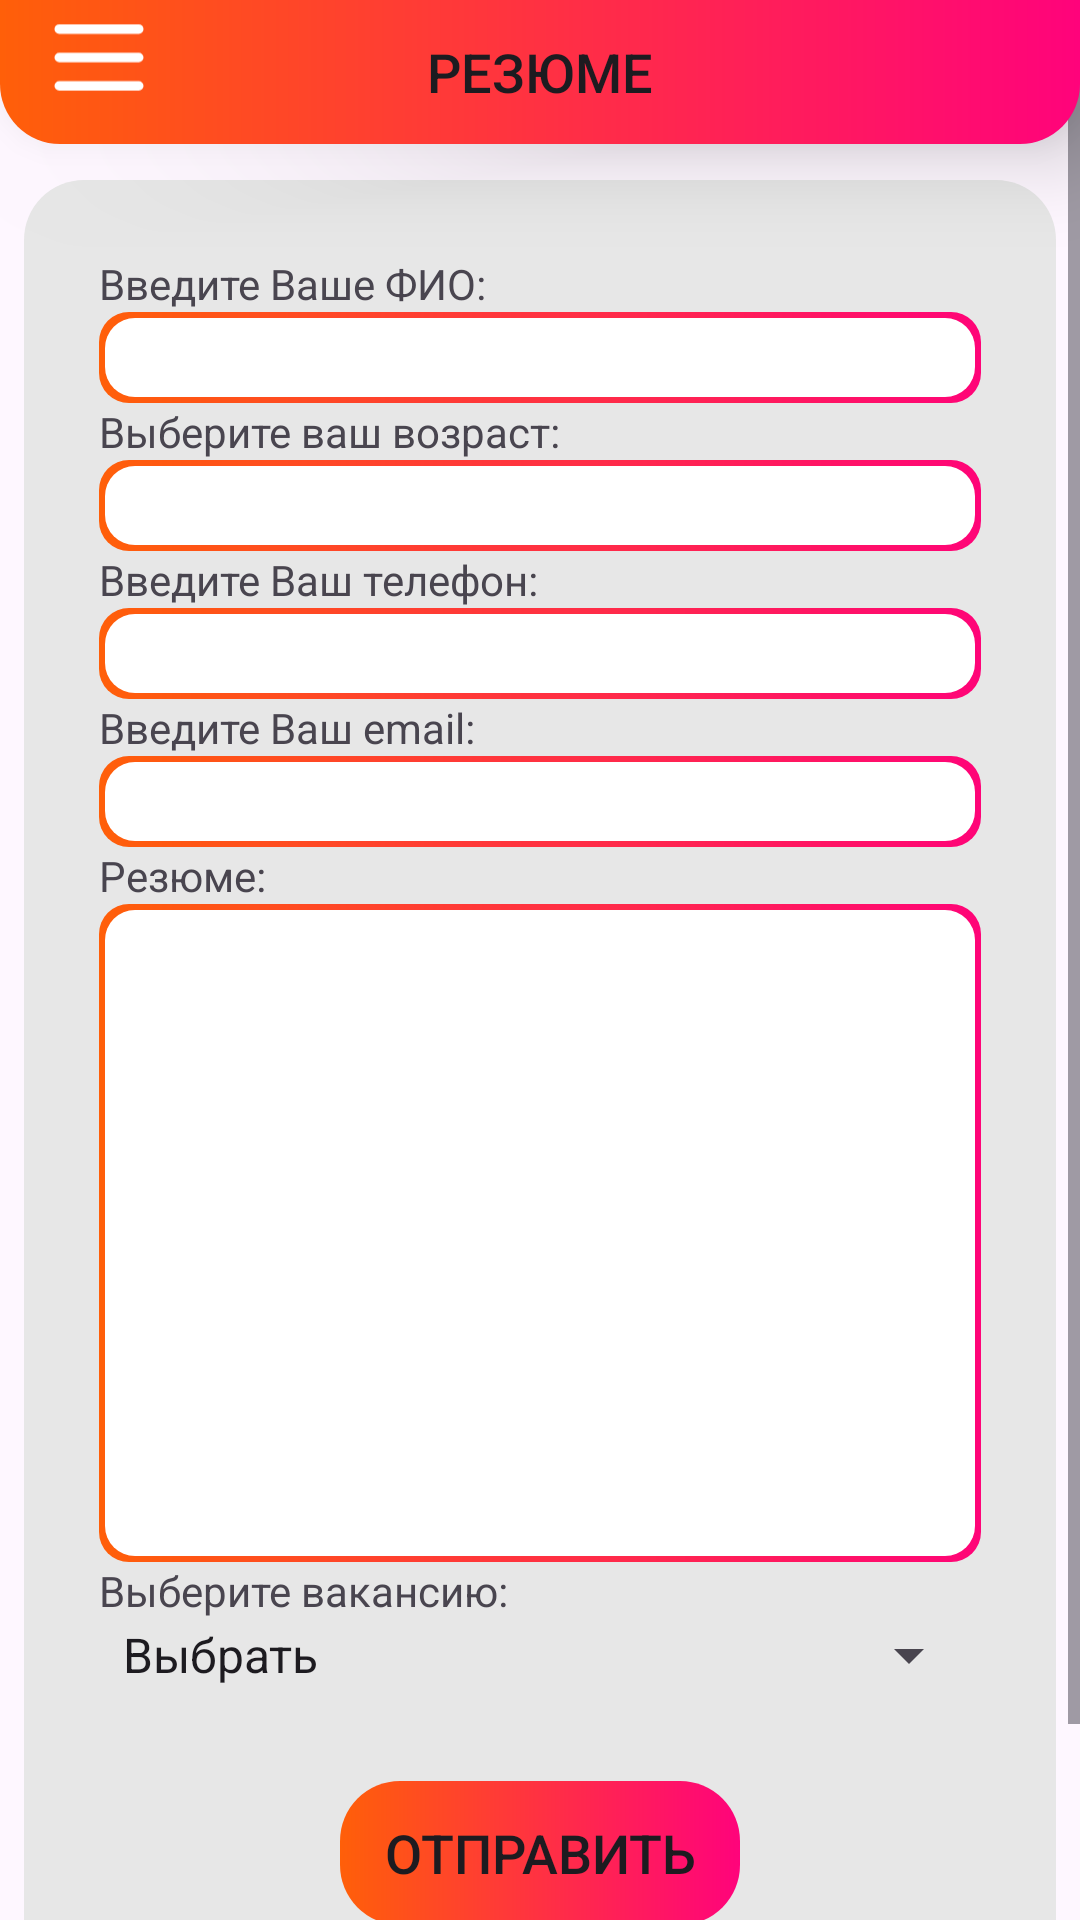

Android layout source for this screen:
<!-- AndroidManifest.xml: application theme Theme.Grampus_app -->
<!-- res/layout/work_layout.xml -->
<?xml version="1.0" encoding="utf-8"?>
<androidx.drawerlayout.widget.DrawerLayout
    xmlns:android="http://schemas.android.com/apk/res/android"
    xmlns:app="http://schemas.android.com/apk/res-auto"
    xmlns:tools="http://schemas.android.com/tools"
    android:id="@+id/drawerLayout"
    android:layout_width="match_parent"
    android:layout_height="match_parent"
    tools:context=".MainActivity">

    <androidx.constraintlayout.widget.ConstraintLayout
        android:layout_width="match_parent"
        android:layout_height="match_parent">

        <Button
            android:id="@+id/TopKoka"
            android:layout_width="match_parent"
            android:layout_height="wrap_content"
            android:background="@drawable/gradient_top"
            android:elevation="10dp"
            android:stateListAnimator="@null"
            android:text="Резюме"
            android:textSize="18dp"
            android:translationZ="10dp"
            app:backgroundTint="@null"
            app:layout_constraintBottom_toBottomOf="parent"
            app:layout_constraintEnd_toEndOf="parent"
            app:layout_constraintHorizontal_bias="0.0"
            app:layout_constraintStart_toStartOf="parent"
            app:layout_constraintTop_toTopOf="parent"
            app:layout_constraintVertical_bias="0.0" />

        <ImageView
            android:id="@+id/BurgerMenu"
            android:layout_width="100px"
            android:layout_height="100px"
            android:elevation="11dp"
            android:src="@drawable/burger_menu"
            android:translationZ="11dp"
            app:layout_constraintEnd_toEndOf="@id/TopKoka"
            app:layout_constraintHorizontal_bias="0.05"
            android:layout_marginTop="12px"
            app:layout_constraintStart_toStartOf="@id/TopKoka"
            app:layout_constraintTop_toTopOf="parent"
            />

        <ScrollView
            android:layout_width="match_parent"
            android:layout_height="match_parent"
            tools:layout_editor_absoluteX="16dp"
            tools:layout_editor_absoluteY="296dp">

        <LinearLayout
            android:layout_width="match_parent"
            android:layout_height="wrap_content"
            android:orientation="vertical"
            >

        <LinearLayout
            android:layout_width="match_parent"
            android:layout_height="match_parent"
            app:layout_constraintStart_toStartOf="parent"
            app:layout_constraintEnd_toEndOf="parent"
            app:layout_constraintTop_toTopOf="@id/TopKoka"
            app:layout_constraintBottom_toBottomOf="parent"
            android:layout_marginLeft="8dp"
            android:layout_marginRight="8dp"
            android:layout_marginBottom="8dp"
            android:layout_marginTop="60dp"
            android:background="@drawable/post_background"
            android:orientation="vertical"
            android:padding="25dp">

            <TextView
                android:id="@+id/fioTextView"
                android:layout_width="match_parent"
                android:layout_height="wrap_content"
                android:text="Введите Ваше ФИО:" />

            <EditText
                android:id="@+id/fioEditText"
                android:layout_width="match_parent"
                android:layout_height="wrap_content"
                android:background="@drawable/ustom_edittext_background"
                android:padding="3dp" />

            <LinearLayout
                android:layout_width="match_parent"
                android:layout_height="wrap_content"
                android:orientation="vertical">

                <TextView
                    android:layout_width="match_parent"
                    android:layout_height="wrap_content"
                    android:text="Выберите ваш возраст:" />

                <EditText
                    android:id="@+id/ageEditText"
                    android:layout_width="match_parent"
                    android:layout_height="wrap_content"
                    android:background="@drawable/ustom_edittext_background"
                    android:padding="3dp" />

            </LinearLayout>

            <TextView
                android:id="@+id/phoneTextView"
                android:layout_width="match_parent"
                android:layout_height="wrap_content"
                android:text="Введите Ваш телефон:" />

            <EditText
                android:id="@+id/phoneEditText"
                android:layout_width="match_parent"
                android:layout_height="wrap_content"
                android:background="@drawable/ustom_edittext_background"
                android:padding="3dp" />

            <TextView
                android:id="@+id/emailTextView"
                android:layout_width="match_parent"
                android:layout_height="wrap_content"
                android:text="Введите Ваш email:" />

            <EditText
                android:id="@+id/emailEditText"
                android:layout_width="match_parent"
                android:layout_height="wrap_content"
                android:background="@drawable/ustom_edittext_background"
                android:padding="3dp" />

            <TextView
                android:layout_width="match_parent"
                android:layout_height="wrap_content"
                android:text="Резюме:" />

            <EditText
                android:id="@+id/descriptionEditText"
                android:layout_width="match_parent"
                android:layout_height="wrap_content"
                android:inputType="textMultiLine"
                android:lines="10"
                android:gravity="top|start"
                android:background="@drawable/ustom_edittext_background"
                android:padding="3dp" />

            <TextView
                android:layout_width="match_parent"
                android:layout_height="wrap_content"
                android:text="Выберите вакансию:" />

            <Spinner
                android:id="@+id/vacancySpinner"
                android:layout_width="match_parent"
                android:layout_height="wrap_content"
                android:entries="@array/employment_types" />

            <Button
                android:id="@+id/sendButton"
                android:layout_width="400px"
                android:layout_height="wrap_content"
                android:background="@drawable/gradient_button"
                android:stateListAnimator="@null"
                android:text="Отправить"
                android:textSize="18dp"
                app:backgroundTint="@null"
                android:layout_gravity="center"
                android:layout_marginTop="30dp" />
            <TextView
                android:layout_width="match_parent"
                android:layout_height="wrap_content" />
            <TextView
                android:layout_width="match_parent"
                android:layout_height="wrap_content" />

        </LinearLayout>

        </LinearLayout>

        </ScrollView>

    </androidx.constraintlayout.widget.ConstraintLayout>

    <LinearLayout
        android:layout_width="240dp"
        android:layout_height="match_parent"
        android:layout_gravity="start"
        android:background="@android:color/white"
        android:orientation="vertical"
        android:padding="10dp">

        <Button
            android:id="@+id/burger1"
            android:layout_width="match_parent"
            android:layout_height="wrap_content"
            android:layout_marginTop="10dp"
            android:text="Новости"
            android:textColor="@color/black"
            android:background="@color/white"
            app:backgroundTint="@null"
            />

        <Button
            android:id="@+id/burger2"
            android:layout_width="match_parent"
            android:layout_height="wrap_content"
            android:layout_marginTop="10dp"
            android:text="Подать резюме"
            android:textColor="@color/black"
            android:background="@color/white"
            app:backgroundTint="@null" />

        <Button
            android:id="@+id/burger4"
            android:layout_width="match_parent"
            android:layout_height="wrap_content"
            android:layout_marginTop="10dp"
            android:text="Заявка на сайт"
            android:textColor="@color/black"
            android:background="@color/white"
            app:backgroundTint="@null" />

        <Button
            android:id="@+id/burger3"
            android:layout_width="match_parent"
            android:layout_height="wrap_content"
            android:layout_marginTop="10dp"
            android:text="О приложении"
            android:textColor="@color/black"
            android:background="@color/white"
            app:backgroundTint="@null" />
    </LinearLayout>

</androidx.drawerlayout.widget.DrawerLayout>
<!-- resources referenced by this layout -->
<resources>
  <string-array name="employment_types">
          <item>Выбрать</item>
          <item>Веб-разработчик</item>
          <item>Менеджер по продажам</item>
          <item>Маркетолог</item>
      </string-array>
  <color name="black">#FF000000</color>
  <color name="white">#FFFFFFFF</color>
  <!-- drawable burger_menu (drawable) -->
  <?xml version="1.0" encoding="utf-8"?>
  <vector xmlns:android="http://schemas.android.com/apk/res/android"
      android:width="88dp"
      android:height="68dp"
      android:viewportWidth="88"
      android:viewportHeight="68">
  
      <group>
          <path
              android:pathData="M9 5H79M9 30H79M9 55H79"
              android:strokeWidth="8.33333"
              android:strokeColor="#FFFFFF"
              android:strokeLineCap="round"
              android:strokeLineJoin="round" />
      </group>
  </vector>
  <!-- drawable gradient_button (drawable) -->
  <?xml version="1.0" encoding="utf-8"?>
  <shape xmlns:android="http://schemas.android.com/apk/res/android" android:shape="rectangle">
      <gradient
          android:angle="360"
          android:endColor="#ff037b"
          android:startColor="#ff5f09" />
      <corners android:radius="20dp" />
  </shape>
  <!-- drawable gradient_top (drawable) -->
  <?xml version="1.0" encoding="utf-8"?>
  <shape xmlns:android="http://schemas.android.com/apk/res/android" android:shape="rectangle">
      <gradient
          android:angle="360"
          android:endColor="#ff037b"
          android:startColor="#ff5f09" />
      <corners android:topLeftRadius="0dp"
          android:topRightRadius="0dp"
          android:bottomLeftRadius="20dp"
          android:bottomRightRadius="20dp"/>
  </shape>
  <!-- drawable post_background (drawable) -->
  <?xml version="1.0" encoding="utf-8"?>
  <shape xmlns:android="http://schemas.android.com/apk/res/android"
      android:shape="rectangle">
      <solid android:color="#e7e7e7" />
      <corners android:radius="20dp" />
  </shape>
  <!-- drawable ustom_edittext_background (drawable) -->
  <layer-list xmlns:android="http://schemas.android.com/apk/res/android" >
  
      <item>
  
          <shape android:shape="rectangle" >
              <gradient
                  android:angle="0"
                  android:endColor="#ff0478"
                  android:startColor="#ff5f09" />
              <corners android:radius="10dp" />
          </shape>
      </item>
  
      <item
          android:bottom="2dp"
          android:left="2dp"
          android:right="2dp"
          android:top="2dp">
          <shape android:shape="rectangle" >
  
              <solid android:color="#fff" />
              <corners android:radius="10dp" />
          </shape>
      </item>
  
  </layer-list>
  <style name="Theme.Grampus_app" parent="Base.Theme.Grampus_app" />
  <style name="Base.Theme.Grampus_app" parent="Theme.Material3.DayNight.NoActionBar">
          
          
      </style>
</resources>
